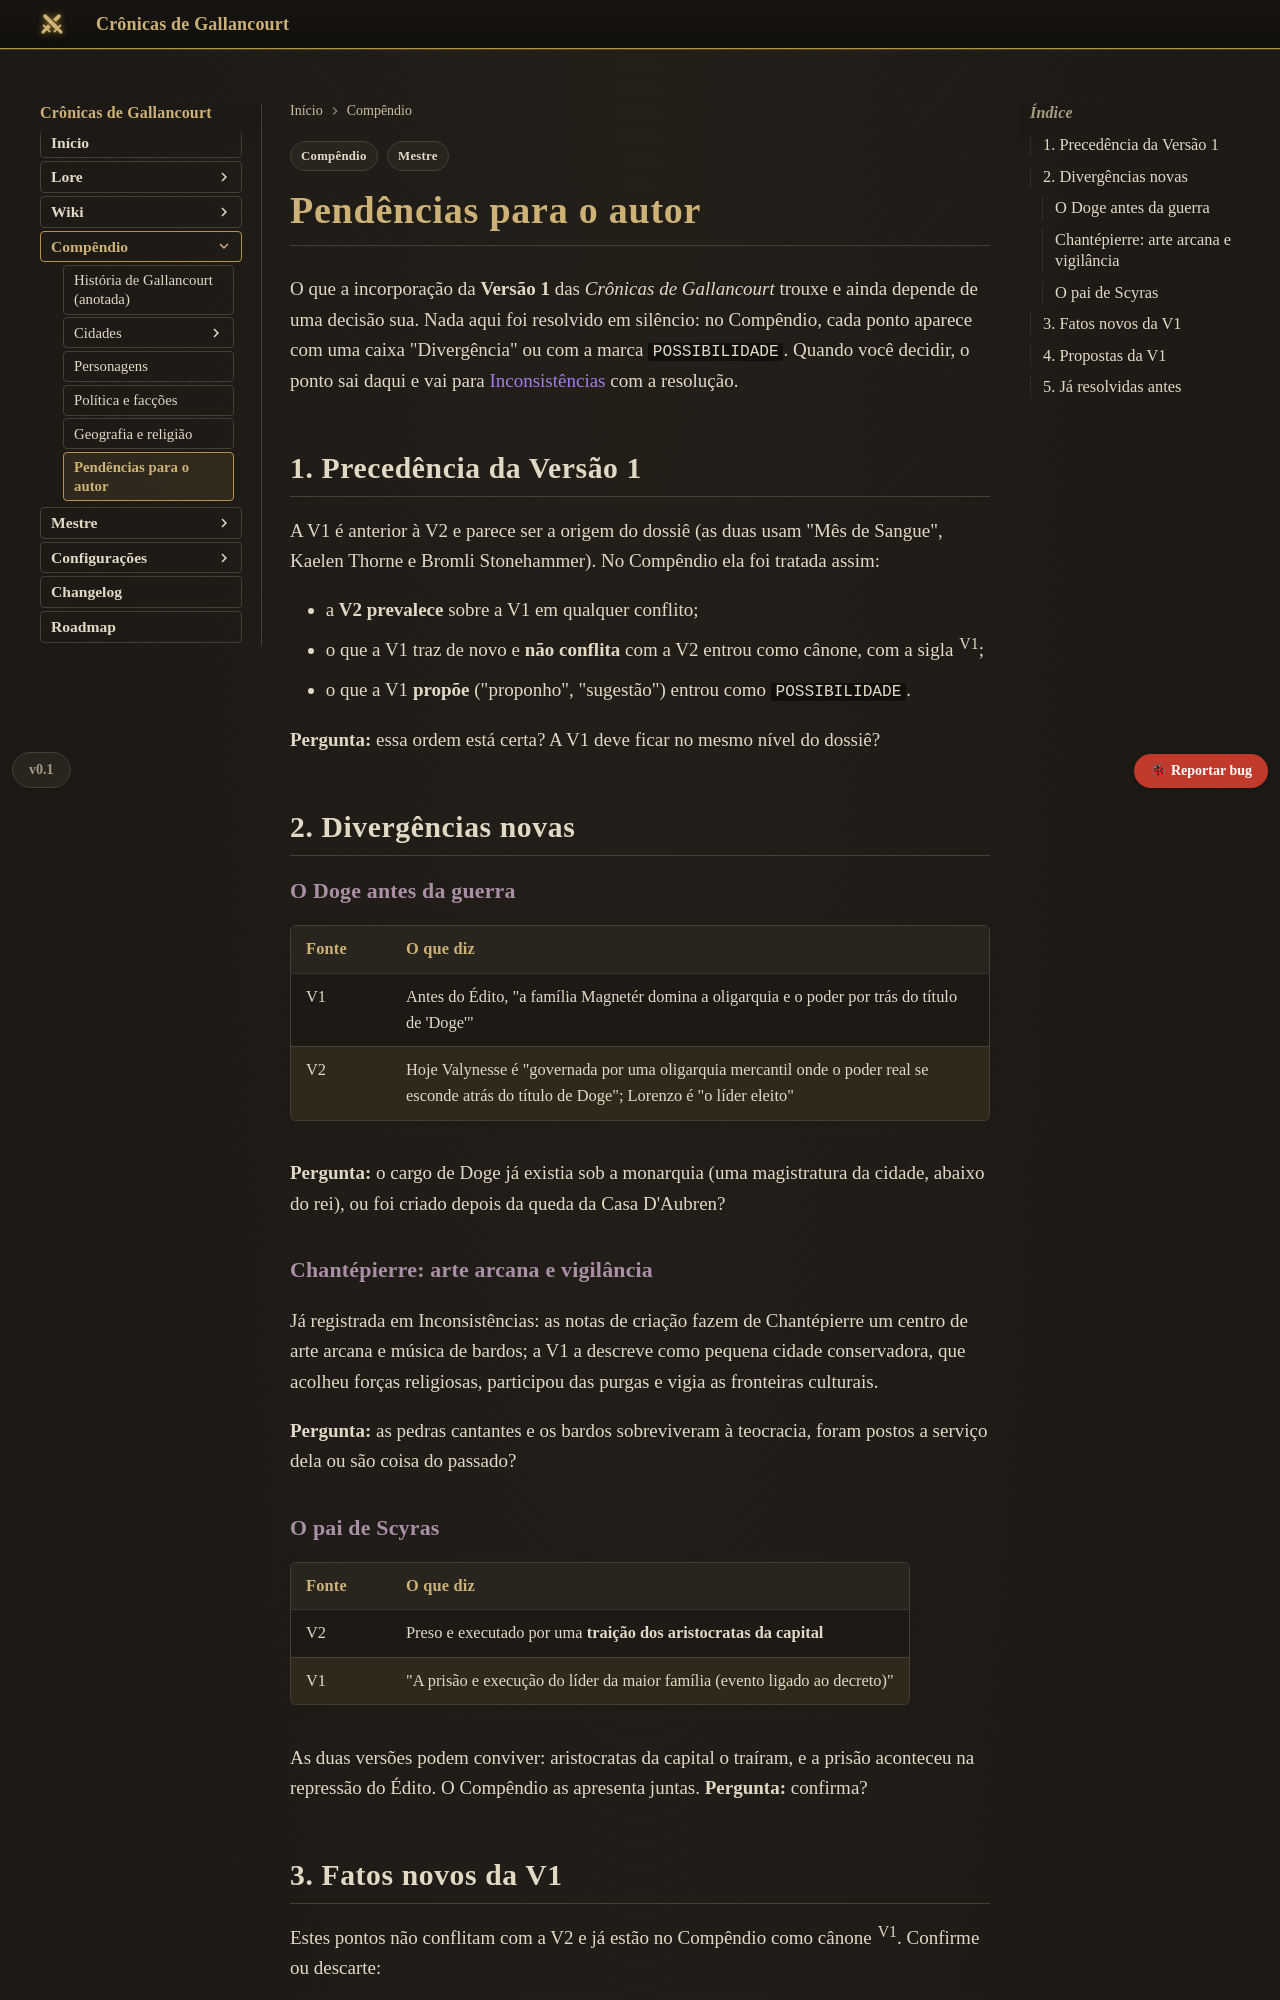

repository: Verayon/Gallancourt-RPG-DnD- · page: compendio/pendencias/index.html · generator: mkdocs

---
tags:
  - Compêndio
  - Mestre
---

# Pendências para o autor

O que a incorporação da **Versão 1** das *Crônicas de Gallancourt* trouxe e ainda depende de uma
decisão sua. Nada aqui foi resolvido em silêncio: no Compêndio, cada ponto aparece com uma caixa
"Divergência" ou com a marca `POSSIBILIDADE`. Quando você decidir, o ponto sai daqui e vai para
[Inconsistências](../mestre/inconsistencias.md) com a resolução.

## 1. Precedência da Versão 1

A V1 é anterior à V2 e parece ser a origem do dossiê (as duas usam "Mês de Sangue", Kaelen Thorne e
Bromli Stonehammer). No Compêndio ela foi tratada assim:

- a **V2 prevalece** sobre a V1 em qualquer conflito;
- o que a V1 traz de novo e **não conflita** com a V2 entrou como cânone, com a sigla <sup>V1</sup>;
- o que a V1 **propõe** ("proponho", "sugestão") entrou como `POSSIBILIDADE`.

**Pergunta:** essa ordem está certa? A V1 deve ficar no mesmo nível do dossiê?

## 2. Divergências novas

### O Doge antes da guerra

| Fonte | O que diz |
|---|---|
| V1 | Antes do Édito, "a família Magnetér domina a oligarquia e o poder por trás do título de 'Doge'" |
| V2 | Hoje Valynesse é "governada por uma oligarquia mercantil onde o poder real se esconde atrás do título de Doge"; Lorenzo é "o líder eleito" |

**Pergunta:** o cargo de Doge já existia sob a monarquia (uma magistratura da cidade, abaixo do
rei), ou foi criado depois da queda da Casa D'Aubren?

### Chantépierre: arte arcana e vigilância

Já registrada em Inconsistências: as notas de criação fazem de Chantépierre um centro de arte
arcana e música de bardos; a V1 a descreve como pequena cidade conservadora, que acolheu forças
religiosas, participou das purgas e vigia as fronteiras culturais.

**Pergunta:** as pedras cantantes e os bardos sobreviveram à teocracia, foram postos a serviço dela
ou são coisa do passado?

### O pai de Scyras

| Fonte | O que diz |
|---|---|
| V2 | Preso e executado por uma **traição dos aristocratas da capital** |
| V1 | "A prisão e execução do líder da maior família (evento ligado ao decreto)" |

As duas versões podem conviver: aristocratas da capital o traíram, e a prisão aconteceu na
repressão do Édito. O Compêndio as apresenta juntas. **Pergunta:** confirma?
